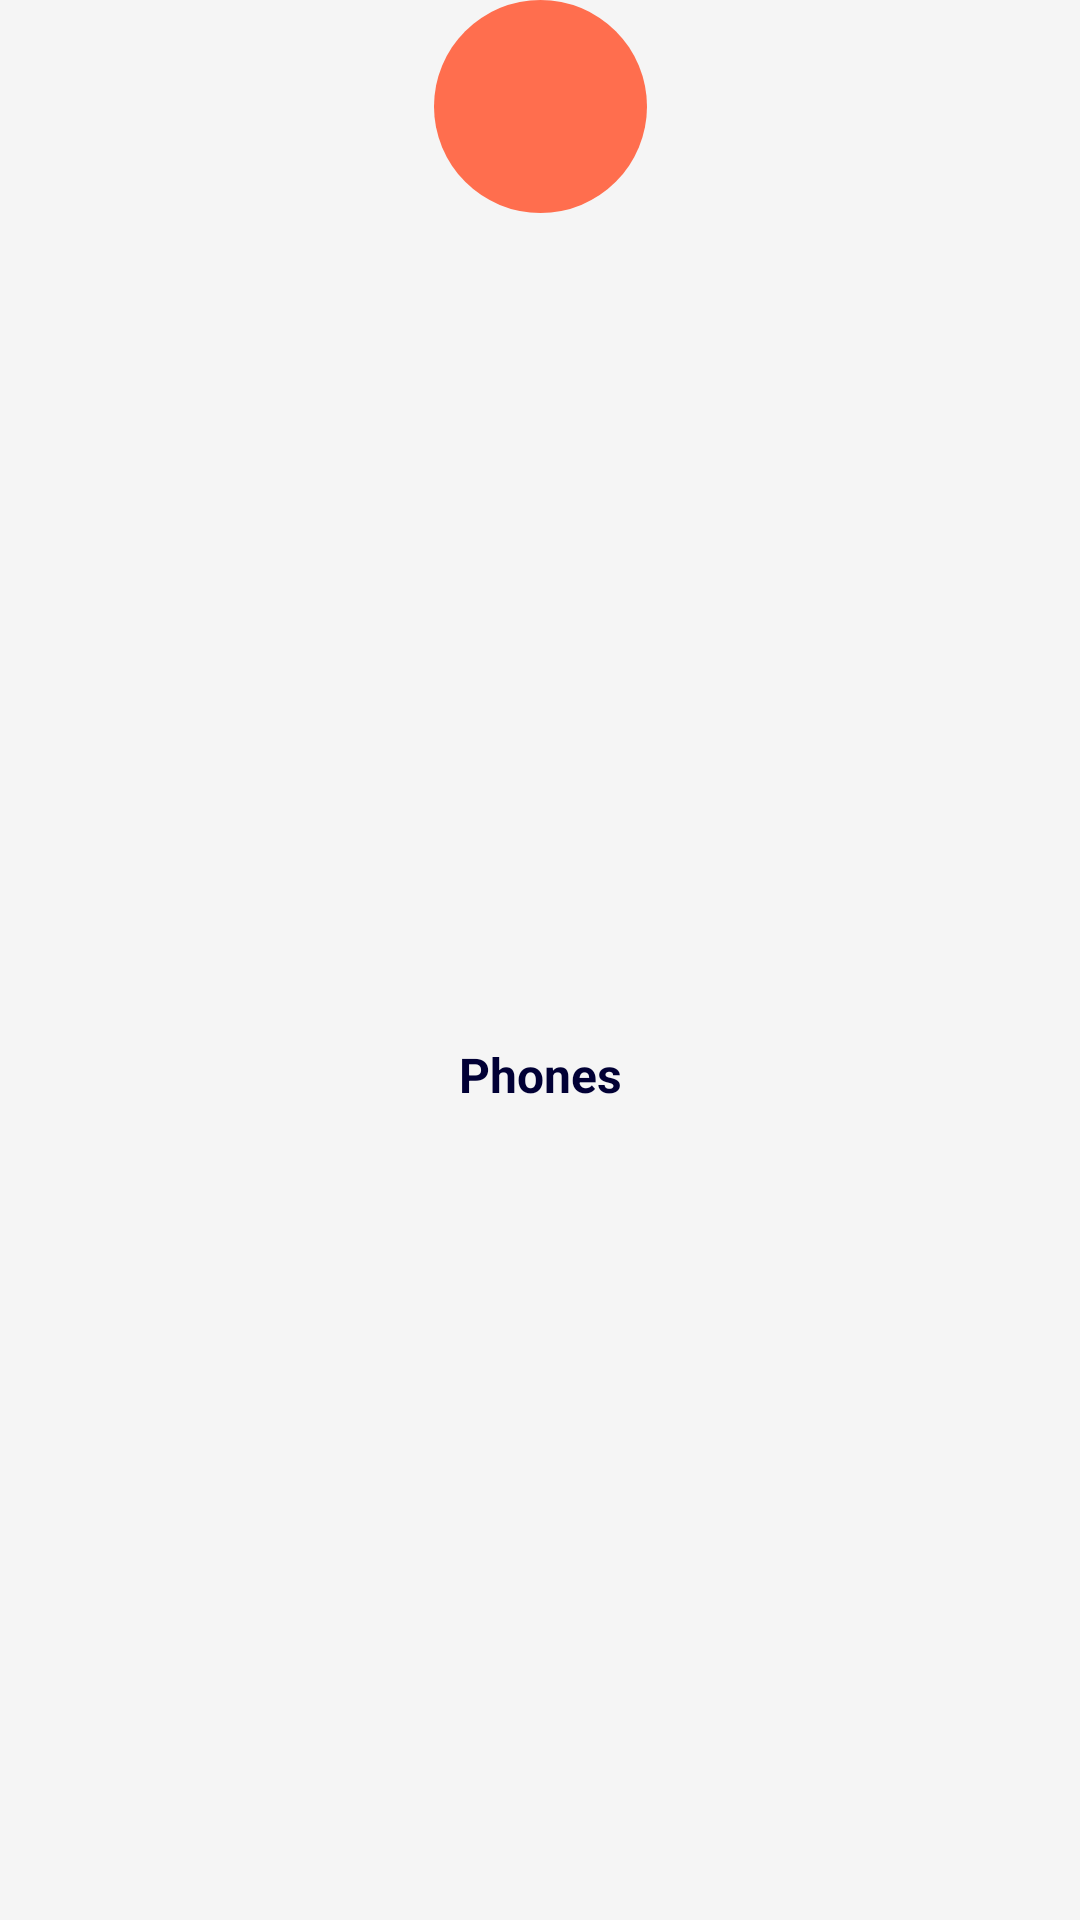

Layout XML and referenced resources for this Android screen:
<!-- AndroidManifest.xml: application theme Theme.EffectiveMobileTest -->
<!-- res/layout/block_category_item_layout.xml -->
<?xml version="1.0" encoding="utf-8"?>
<androidx.constraintlayout.widget.ConstraintLayout xmlns:android="http://schemas.android.com/apk/res/android"
    xmlns:app="http://schemas.android.com/apk/res-auto"
    android:layout_width="wrap_content"
    android:layout_height="wrap_content"
    android:paddingHorizontal="@dimen/begin_margin_page">

    <androidx.appcompat.widget.AppCompatImageView
        android:id="@+id/categoryImg"
        android:layout_width="71dp"
        android:layout_height="71dp"
        app:srcCompat="@drawable/phone_icon"
        app:tint="@color/white"
        android:scaleType="centerInside"
        android:background="@drawable/primary_rounded_point"
        app:layout_constraintEnd_toEndOf="parent"
        app:layout_constraintStart_toStartOf="parent"
        app:layout_constraintTop_toTopOf="parent" />

    <androidx.appcompat.widget.AppCompatTextView
        android:id="@+id/categoryName"
        android:layout_width="wrap_content"
        android:layout_height="wrap_content"
        android:text="Phones"
        android:maxLines="1"
        android:textStyle="bold"
        android:textAlignment="center"
        android:textSize="@dimen/primary_text_page_size"
        android:layout_marginTop="@dimen/small_margin"
        app:layout_constraintBottom_toBottomOf="parent"
        app:layout_constraintEnd_toEndOf="parent"
        app:layout_constraintStart_toStartOf="parent"
        app:layout_constraintTop_toBottomOf="@id/categoryImg"/>

</androidx.constraintlayout.widget.ConstraintLayout>
<!-- resources referenced by this layout -->
<resources>
  <color name="white">#FFFFFFFF</color>
  <dimen name="begin_margin_page">8dp</dimen>
  <dimen name="primary_text_page_size">16sp</dimen>
  <dimen name="small_margin">5dp</dimen>
  <!-- drawable primary_rounded_point (drawable) -->
  <?xml version="1.0" encoding="UTF-8"?>
  <shape xmlns:android="http://schemas.android.com/apk/res/android"
      android:shape="oval">
      <solid android:color="@color/primaryColor"/>
  </shape>
  <style name="Theme.EffectiveMobileTest" parent="Theme.MaterialComponents.DayNight.NoActionBar">
          <item name="fontFamily">@font/mark_pro</item>
          <item name="toolbarStyle">@style/Widget.Toolbar</item>
          <item name="android:textColor">@color/blackColor</item>
          <item name="android:windowBackground">@color/backgroundColor</item>
          <item name="windowActionBar">false</item>
          <item name="windowNoTitle">true</item>
          <item name="android:statusBarColor">@color/backgroundColor</item>
          <item name="android:navigationBarColor">@color/backgroundColor</item>
      </style>
  <color name="primaryColor">#FF6E4E</color>
  <style name="Widget.Toolbar" parent="@style/Theme.Design.NoActionBar">
          <item name="contentInsetStart">0dp</item>
          <item name="android:background">@color/backgroundColor</item>
      </style>
  <color name="blackColor">#010035</color>
  <color name="backgroundColor">#F5F5F5</color>
</resources>
